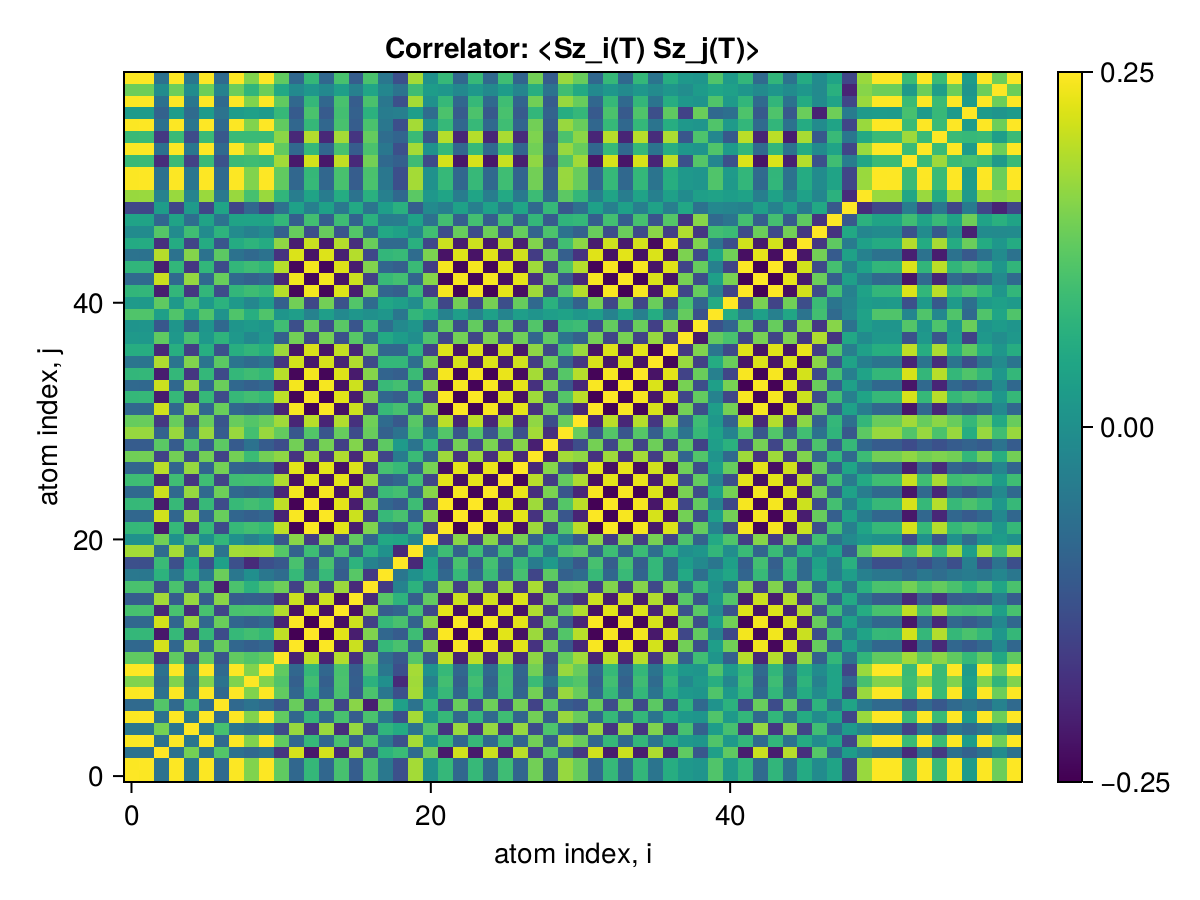

Values plotted in this chart, from the file beside it:
x1, x2, x3, x4, x5, x6, x7, x8, x9, x10, x11, x12, x13, x14, x15, x16, x17, x18, x19, x20, x21, x22, x23, x24
0.25, 0.2483, -0.06308, 0.2479, -0.0525, 0.2484, -0.07838, 0.2477, 0.1546, 0.2485, 0.1279, -0.08242, 0.08253, -0.08389, 0.1041, -0.1034, 0.1062, -0.05095, -0.1282, 0.1818, 0.002847, 0.08336, -0.08389, 0.0842
0.2483, 0.25, -0.06401, 0.2491, -0.05337, 0.2495, -0.07922, 0.2488, 0.1555, 0.2497, 0.1292, -0.08375, 0.08387, -0.08523, 0.1054, -0.1047, 0.1072, -0.05149, -0.129, 0.1828, 0.002156, 0.08469, -0.08523, 0.08553
-0.06308, -0.06401, 0.25, -0.06438, 0.1457, -0.06389, 0.1162, -0.06417, -0.07996, -0.06374, -0.1743, 0.2177, -0.2178, 0.2162, -0.1967, 0.1808, -0.1317, 0.07212, 0.08923, -0.07569, 0.1432, -0.2156, 0.2149, -0.2152
0.2479, 0.2491, -0.06438, 0.25, -0.05396, 0.2492, -0.07957, 0.2485, 0.1554, 0.2493, 0.1296, -0.08435, 0.08446, -0.08582, 0.106, -0.1052, 0.1077, -0.05182, -0.1289, 0.1826, 0.001626, 0.08529, -0.08582, 0.08612
-0.0525, -0.05337, 0.1457, -0.05396, 0.25, -0.05349, 0.1034, -0.0541, -0.06828, -0.05331, -0.1394, 0.1734, -0.1733, 0.1746, -0.1882, 0.1718, -0.1252, 0.0759, 0.05516, -0.06056, 0.1151, -0.174, 0.1743, -0.1746
0.2484, 0.2495, -0.06389, 0.2492, -0.05349, 0.25, -0.0794, 0.2491, 0.1557, 0.2498, 0.1294, -0.08388, 0.084, -0.08536, 0.1055, -0.1048, 0.1074, -0.05157, -0.1291, 0.1829, 0.002092, 0.08482, -0.08536, 0.08566
-0.07838, -0.07922, 0.1162, -0.07957, 0.1034, -0.0794, 0.25, -0.08007, -0.06117, -0.07922, -0.1188, 0.1351, -0.1351, 0.1359, -0.1479, 0.1621, -0.2093, 0.1375, 0.03401, -0.06081, 0.08038, -0.1355, 0.1357, -0.136
0.2477, 0.2488, -0.06417, 0.2485, -0.0541, 0.2491, -0.08007, 0.25, 0.1549, 0.2491, 0.1297, -0.08453, 0.08465, -0.08601, 0.1062, -0.1055, 0.1081, -0.05228, -0.1284, 0.1822, 0.001438, 0.08547, -0.086, 0.08631
0.1546, 0.1555, -0.07996, 0.1554, -0.06828, 0.1557, -0.06117, 0.1549, 0.25, 0.1557, 0.1144, -0.09877, 0.09886, -0.09951, 0.1081, -0.09964, 0.06969, -0.001864, -0.1908, 0.179, -0.03293, 0.09911, -0.09929, 0.09954
0.2485, 0.2497, -0.06374, 0.2493, -0.05331, 0.2498, -0.07922, 0.2491, 0.1557, 0.25, 0.1293, -0.08371, 0.08382, -0.08518, 0.1054, -0.1046, 0.1073, -0.05145, -0.1292, 0.183, 0.002266, 0.08465, -0.08518, 0.08549
0.1279, 0.1292, -0.1743, 0.1296, -0.1394, 0.1294, -0.1188, 0.1297, 0.1144, 0.1293, 0.25, -0.2029, 0.2029, -0.2023, 0.1933, -0.1801, 0.1405, -0.07447, -0.1126, 0.1185, -0.1159, 0.2017, -0.2013, 0.2016
-0.08242, -0.08375, 0.2177, -0.08435, 0.1734, -0.08388, 0.1351, -0.08453, -0.09877, -0.08371, -0.2029, 0.25, -0.2495, 0.2482, -0.2283, 0.2102, -0.1546, 0.08416, 0.1063, -0.09417, 0.1617, -0.2475, 0.2468, -0.2471
0.08253, 0.08387, -0.2178, 0.08446, -0.1733, 0.084, -0.1351, 0.08465, 0.09886, 0.08382, 0.2029, -0.2495, 0.25, -0.2481, 0.2283, -0.2102, 0.1546, -0.0841, -0.1065, 0.09436, -0.1616, 0.2474, -0.2467, 0.247
-0.08389, -0.08523, 0.2162, -0.08582, 0.1746, -0.08536, 0.1359, -0.08601, -0.09951, -0.08518, -0.2023, 0.2482, -0.2481, 0.25, -0.2298, 0.2117, -0.156, 0.08537, 0.1058, -0.09471, 0.1618, -0.2482, 0.2482, -0.2485
0.1041, 0.1054, -0.1967, 0.106, -0.1882, 0.1055, -0.1479, 0.1062, 0.1081, 0.1054, 0.1933, -0.2283, 0.2283, -0.2298, 0.25, -0.2304, 0.1756, -0.1044, -0.08895, 0.104, -0.1423, 0.229, -0.2294, 0.2298
-0.1034, -0.1047, 0.1808, -0.1052, 0.1718, -0.1048, 0.1621, -0.1055, -0.09964, -0.1046, -0.1801, 0.2102, -0.2102, 0.2117, -0.2304, 0.25, -0.1919, 0.1202, 0.07347, -0.09984, 0.1299, -0.211, 0.2113, -0.2118
0.1062, 0.1072, -0.1317, 0.1077, -0.1252, 0.1074, -0.2093, 0.1081, 0.06969, 0.1073, 0.1405, -0.1546, 0.1546, -0.156, 0.1756, -0.1919, 0.25, -0.1659, -0.02844, 0.07156, -0.08798, 0.1554, -0.1558, 0.1562
-0.05095, -0.05149, 0.07212, -0.05182, 0.0759, -0.05157, 0.1375, -0.05228, -0.001864, -0.05145, -0.07447, 0.08416, -0.0841, 0.08537, -0.1044, 0.1202, -0.1659, 0.25, -0.05333, 0.002048, 0.05035, -0.08513, 0.08557, -0.08583
-0.1282, -0.129, 0.08923, -0.1289, 0.05516, -0.1291, 0.03401, -0.1284, -0.1908, -0.1292, -0.1126, 0.1063, -0.1065, 0.1058, -0.08895, 0.07347, -0.02844, -0.05333, 0.25, -0.1933, 0.04481, -0.1058, 0.1054, -0.1055
0.1818, 0.1828, -0.07569, 0.1826, -0.06056, 0.1829, -0.06081, 0.1822, 0.179, 0.183, 0.1185, -0.09417, 0.09436, -0.09471, 0.104, -0.09984, 0.07156, 0.002048, -0.1933, 0.25, -0.02231, 0.09426, -0.09447, 0.09474
0.002847, 0.002156, 0.1432, 0.001626, 0.1151, 0.002092, 0.08038, 0.001438, -0.03293, 0.002266, -0.1159, 0.1617, -0.1616, 0.1618, -0.1423, 0.1299, -0.08798, 0.05035, 0.04481, -0.02231, 0.25, -0.163, 0.1624, -0.1621
0.08336, 0.08469, -0.2156, 0.08529, -0.174, 0.08482, -0.1355, 0.08547, 0.09911, 0.08465, 0.2017, -0.2475, 0.2474, -0.2482, 0.229, -0.211, 0.1554, -0.08513, -0.1058, 0.09426, -0.163, 0.25, -0.2489, 0.2488
-0.08389, -0.08523, 0.2149, -0.08582, 0.1743, -0.08536, 0.1357, -0.086, -0.09929, -0.08518, -0.2013, 0.2468, -0.2467, 0.2482, -0.2294, 0.2113, -0.1558, 0.08557, 0.1054, -0.09447, 0.1624, -0.2489, 0.25, -0.249
0.0842, 0.08553, -0.2152, 0.08612, -0.1746, 0.08566, -0.136, 0.08631, 0.09954, 0.08549, 0.2016, -0.2471, 0.247, -0.2485, 0.2298, -0.2118, 0.1562, -0.08583, -0.1055, 0.09474, -0.1621, 0.2488, -0.249, 0.25
-0.07966, -0.08096, 0.2113, -0.08156, 0.1714, -0.08109, 0.1391, -0.08174, -0.09495, -0.08092, -0.197, 0.2424, -0.2423, 0.2438, -0.2253, 0.2152, -0.1597, 0.09046, 0.1007, -0.09018, 0.1606, -0.244, 0.2443, -0.2448
0.09451, 0.09579, -0.1976, 0.09637, -0.1733, 0.09594, -0.149, 0.09659, 0.09937, 0.09576, 0.1907, -0.2283, 0.2282, -0.2297, 0.2303, -0.2295, 0.1744, -0.1051, -0.08674, 0.09919, -0.1461, 0.2295, -0.2299, 0.2304
-0.08897, -0.09024, 0.1979, -0.09081, 0.1711, -0.09037, 0.1455, -0.09102, -0.09617, -0.0902, -0.1891, 0.2281, -0.2281, 0.2296, -0.2266, 0.2242, -0.1697, 0.1027, 0.08703, -0.09505, 0.1475, -0.2295, 0.2298, -0.2303
0.1423, 0.1435, -0.15, 0.1439, -0.135, 0.1436, -0.1512, 0.1443, 0.09145, 0.1435, 0.1663, -0.1762, 0.1763, -0.1777, 0.1908, -0.1929, 0.1864, -0.1468, -0.04308, 0.08953, -0.095, 0.1773, -0.1777, 0.1781
-0.1055, -0.1064, 0.1231, -0.1068, 0.1109, -0.1066, 0.1249, -0.1073, -0.06276, -0.1065, -0.1329, 0.1441, -0.1441, 0.1453, -0.1551, 0.1569, -0.1542, 0.1257, 0.02155, -0.05874, 0.08025, -0.1449, 0.1453, -0.1458
0.1722, 0.1732, -0.09394, 0.1732, -0.08535, 0.1733, -0.1048, 0.1734, 0.1009, 0.1734, 0.1309, -0.1156, 0.1157, -0.117, 0.1338, -0.1355, 0.1354, -0.09718, -0.06098, 0.1067, -0.04138, 0.1165, -0.117, 0.1174
0.1338, 0.135, -0.1692, 0.1354, -0.1379, 0.1352, -0.1189, 0.1354, 0.1166, 0.1351, 0.1796, -0.1975, 0.1975, -0.199, 0.1922, -0.1795, 0.1415, -0.07566, -0.1123, 0.1212, -0.1126, 0.1993, -0.1996, 0.1997
-0.08285, -0.08418, 0.2139, -0.08477, 0.1737, -0.08431, 0.136, -0.08495, -0.09833, -0.08413, -0.2002, 0.2456, -0.2455, 0.247, -0.2285, 0.2116, -0.1562, 0.08623, 0.1041, -0.09351, 0.1619, -0.2477, 0.2481, -0.248
0.08328, 0.0846, -0.2141, 0.0852, -0.1738, 0.08473, -0.1359, 0.08538, 0.09864, 0.08456, 0.2004, -0.2458, 0.2457, -0.2472, 0.2287, -0.2116, 0.1562, -0.08612, -0.1043, 0.09385, -0.1619, 0.2479, -0.2483, 0.2482
-0.08043, -0.08173, 0.2114, -0.08232, 0.1716, -0.08186, 0.1369, -0.08251, -0.09582, -0.08169, -0.1973, 0.2426, -0.2425, 0.244, -0.2256, 0.2123, -0.1572, 0.08823, 0.1015, -0.09103, 0.1607, -0.2447, 0.2451, -0.245
0.08057, 0.08187, -0.2104, 0.08246, -0.1714, 0.082, -0.1387, 0.08265, 0.09532, 0.08182, 0.1965, -0.2415, 0.2414, -0.2429, 0.2254, -0.2147, 0.1594, -0.09066, -0.1, 0.09079, -0.1596, 0.2431, -0.2434, 0.2439
-0.05651, -0.05763, 0.1901, -0.0582, 0.1549, -0.05774, 0.1237, -0.05839, -0.07618, -0.05756, -0.1725, 0.2174, -0.2173, 0.2187, -0.2012, 0.1925, -0.1411, 0.08236, 0.08219, -0.07006, 0.1481, -0.2188, 0.2191, -0.2197
0.06079, 0.06194, -0.1939, 0.06252, -0.158, 0.06206, -0.1267, 0.06271, 0.07953, 0.06188, 0.1769, -0.2219, 0.2218, -0.2232, 0.2057, -0.1968, 0.1447, -0.08432, -0.08526, 0.0737, -0.1503, 0.2233, -0.2236, 0.2242
0.01777, 0.0172, 0.1277, 0.01668, 0.1041, 0.01715, 0.07436, 0.01649, -0.01605, 0.01732, -0.0986, 0.1435, -0.1434, 0.1442, -0.1264, 0.1202, -0.0813, 0.05192, 0.0258, -0.004551, 0.1117, -0.1442, 0.1444, -0.1449
0.009004, 0.009598, -0.1147, 0.01005, -0.09689, 0.009659, -0.08215, 0.01033, 0.02034, 0.009509, 0.09618, -0.13, 0.1299, -0.1308, 0.1219, -0.1187, 0.09453, -0.07105, -0.01373, 0.01006, -0.09469, 0.1306, -0.1309, 0.1313
0.1131, 0.1134, 0.0308, 0.113, 0.02626, 0.1134, 0.00588, 0.1127, 0.06281, 0.1136, 0.01015, 0.02948, -0.02939, 0.0292, -0.01487, 0.0135, 0.0009194, 0.01283, -0.05345, 0.08112, 0.05144, -0.02933, 0.0292, -0.02936
0.0203, 0.01974, 0.1273, 0.01923, 0.1029, 0.01969, 0.07072, 0.01904, -0.01894, 0.01987, -0.09746, 0.1429, -0.1428, 0.1434, -0.1244, 0.1153, -0.0762, 0.04538, 0.03106, -0.007247, 0.1123, -0.1441, 0.1442, -0.144
0.07894, 0.08023, -0.2106, 0.08082, -0.1709, 0.08036, -0.1361, 0.08101, 0.0948, 0.08018, 0.1962, -0.2416, 0.2415, -0.243, 0.2245, -0.2112, 0.1561, -0.08766, -0.1007, 0.08988, -0.1603, 0.2437, -0.244, 0.244
-0.07829, -0.07958, 0.2101, -0.08017, 0.1705, -0.07971, 0.1357, -0.08035, -0.0943, -0.07953, -0.1956, 0.241, -0.2409, 0.2424, -0.2239, 0.2106, -0.1557, 0.08746, 0.1002, -0.08932, 0.16, -0.2431, 0.2434, -0.2434
0.07819, 0.07948, -0.2099, 0.08007, -0.1704, 0.0796, -0.1357, 0.08025, 0.09419, 0.07943, 0.1954, -0.2408, 0.2407, -0.2422, 0.2237, -0.2106, 0.1556, -0.08747, -0.1001, 0.08922, -0.16, 0.2429, -0.2433, 0.2432
-0.06066, -0.06182, 0.1949, -0.0624, 0.1581, -0.06194, 0.1248, -0.06258, -0.08039, -0.06176, -0.1778, 0.2231, -0.223, 0.2243, -0.2058, 0.1944, -0.1424, 0.08119, 0.08726, -0.07428, 0.1514, -0.225, 0.2254, -0.2253
0.05517, 0.05625, -0.1832, 0.0568, -0.1493, 0.05636, -0.1194, 0.05699, 0.0737, 0.05619, 0.1665, -0.2095, 0.2094, -0.2108, 0.194, -0.1856, 0.1362, -0.07954, -0.07927, 0.06787, -0.1424, 0.2109, -0.2112, 0.2117
-0.009729, -0.01034, 0.1178, -0.01075, 0.09616, -0.0104, 0.07319, -0.0109, -0.03052, -0.01026, -0.09905, 0.1336, -0.1335, 0.1343, -0.1209, 0.1158, -0.08203, 0.05056, 0.03643, -0.02333, 0.09725, -0.1343, 0.1345, -0.1349
0.03955, 0.0401, -0.08633, 0.04033, -0.07088, 0.04016, -0.05955, 0.04041, 0.03913, 0.04009, 0.08269, -0.09942, 0.09938, -0.1002, 0.09419, -0.09115, 0.06951, -0.04207, -0.03874, 0.03785, -0.06387, 0.09999, -0.1002, 0.1007
-0.1446, -0.1452, 0.02474, -0.1449, 0.02148, -0.1452, 0.04088, -0.1448, -0.08492, -0.1453, -0.06515, 0.03477, -0.03484, 0.03565, -0.04947, 0.05139, -0.05722, 0.0295, 0.06702, -0.1014, -0.01178, -0.03514, 0.03551, -0.03581
0.1735, 0.1742, -0.02868, 0.1739, -0.02477, 0.1743, -0.04746, 0.1738, 0.1033, 0.1744, 0.07736, -0.04058, 0.04067, -0.04158, 0.05811, -0.05952, 0.0666, -0.03282, -0.08238, 0.1232, 0.01497, 0.04105, -0.04144, 0.04173
0.2482, 0.2494, -0.064, 0.249, -0.05353, 0.2495, -0.07933, 0.2488, 0.1556, 0.2497, 0.1294, -0.08399, 0.08411, -0.08547, 0.1056, -0.1048, 0.1073, -0.05152, -0.1292, 0.1828, 0.001971, 0.08493, -0.08547, 0.08577
0.2485, 0.2496, -0.06372, 0.2493, -0.0533, 0.2498, -0.07921, 0.2491, 0.1557, 0.2499, 0.1293, -0.08369, 0.08381, -0.08517, 0.1053, -0.1046, 0.1072, -0.05145, -0.1292, 0.183, 0.002263, 0.08463, -0.08517, 0.08547
0.08832, 0.08953, -0.1883, 0.09002, -0.1531, 0.08966, -0.1249, 0.09017, 0.09477, 0.08952, 0.1809, -0.2168, 0.2168, -0.2182, 0.2039, -0.1924, 0.1447, -0.08071, -0.09748, 0.09266, -0.1392, 0.2186, -0.2189, 0.2191
0.2482, 0.2493, -0.06346, 0.249, -0.05309, 0.2495, -0.079, 0.2488, 0.1555, 0.2496, 0.129, -0.08338, 0.0835, -0.08485, 0.105, -0.1043, 0.107, -0.05131, -0.129, 0.1827, 0.002423, 0.08431, -0.08485, 0.08515
0.08843, 0.08955, -0.1675, 0.08996, -0.1361, 0.08966, -0.1132, 0.09008, 0.08968, 0.08955, 0.164, -0.1934, 0.1933, -0.1946, 0.1828, -0.1734, 0.1318, -0.07355, -0.0911, 0.08908, -0.1219, 0.1951, -0.1955, 0.1954
0.2485, 0.2497, -0.06372, 0.2493, -0.0533, 0.2498, -0.07921, 0.2491, 0.1557, 0.25, 0.1293, -0.08369, 0.0838, -0.08516, 0.1053, -0.1046, 0.1072, -0.05144, -0.1292, 0.183, 0.002272, 0.08463, -0.08516, 0.08546
0.02334, 0.02388, -0.09449, 0.02417, -0.07729, 0.02393, -0.06135, 0.02428, 0.03321, 0.02384, 0.08429, -0.1079, 0.1078, -0.1086, 0.0996, -0.09572, 0.06997, -0.04231, -0.03596, 0.02944, -0.07448, 0.1084, -0.1086, 0.1091
0.2482, 0.2493, -0.06347, 0.249, -0.0531, 0.2495, -0.07901, 0.2488, 0.1555, 0.2496, 0.129, -0.08339, 0.08351, -0.08487, 0.105, -0.1043, 0.107, -0.05131, -0.129, 0.1827, 0.002409, 0.08433, -0.08486, 0.08517
0.1383, 0.1388, -0.007843, 0.1385, -0.007659, 0.1388, -0.02926, 0.1383, 0.07838, 0.139, 0.04942, -0.01538, 0.01546, -0.01612, 0.03133, -0.03362, 0.04373, -0.02097, -0.06043, 0.09531, 0.02467, 0.01559, -0.0159, 0.01617
0.2486, 0.2497, -0.06374, 0.2494, -0.05332, 0.2498, -0.07923, 0.2491, 0.1557, 0.25, 0.1293, -0.08371, 0.08383, -0.08519, 0.1054, -0.1047, 0.1073, -0.05146, -0.1292, 0.183, 0.002264, 0.08465, -0.08519, 0.08549
